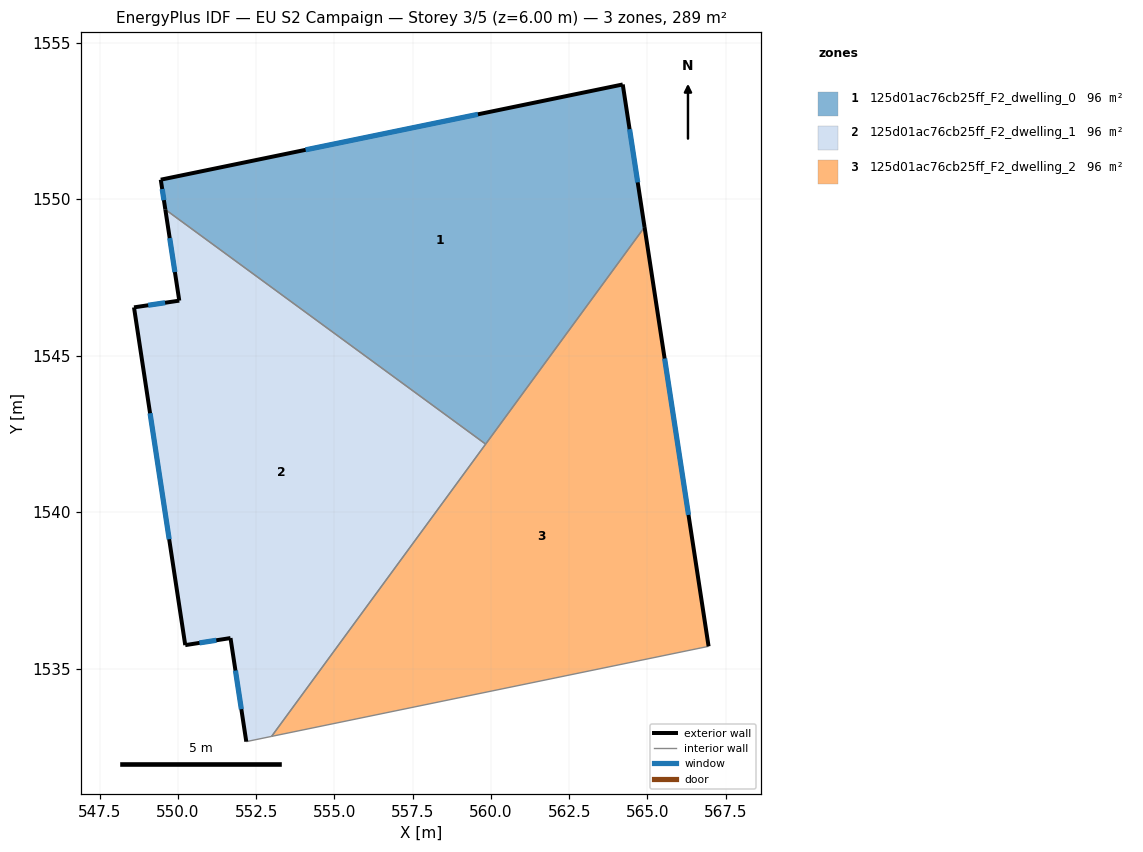
=== STOREY PLAN SPEC (per zone: floor XY polygon, exterior-wall plan segments, windows/doors) ===
zone 1: 125d01ac76cb25ff_F2_dwelling_0  (96.4 m²)
  floor: (564.21, 1553.66) (564.91, 1549.11) (559.83, 1542.17) (549.60, 1549.67) (549.45, 1550.62)
  exterior wall: (549.45, 1550.62) – (549.60, 1549.67)  [1.0 m]
    window: (549.50, 1550.32) – (549.55, 1549.97)  [0.4 m²]
  exterior wall: (564.21, 1553.66) – (549.45, 1550.62)  [15.1 m]
    window: (559.58, 1552.71) – (554.08, 1551.57)  [6.3 m²]
  exterior wall: (564.91, 1549.11) – (564.21, 1553.66)  [4.6 m]
    window: (564.69, 1550.54) – (564.43, 1552.23)  [1.9 m²]
  interior walls: 2
zone 2: 125d01ac76cb25ff_F2_dwelling_1  (96.4 m²)
  floor: (559.83, 1542.17) (552.99, 1532.84) (552.18, 1532.67) (551.68, 1535.98) (550.23, 1535.75) (548.60, 1546.54) (550.04, 1546.76) (549.60, 1549.67)
  exterior wall: (551.68, 1535.98) – (552.18, 1532.67)  [3.3 m]
    window: (551.84, 1534.94) – (552.03, 1533.71)  [1.4 m²]
  exterior wall: (550.23, 1535.75) – (551.68, 1535.98)  [1.5 m]
    window: (550.69, 1535.82) – (551.23, 1535.91)  [0.6 m²]
  exterior wall: (548.60, 1546.54) – (550.23, 1535.75)  [10.9 m]
    window: (549.11, 1543.16) – (549.72, 1539.13)  [4.6 m²]
  exterior wall: (550.04, 1546.76) – (548.60, 1546.54)  [1.5 m]
    window: (549.59, 1546.69) – (549.05, 1546.61)  [0.6 m²]
  exterior wall: (549.60, 1549.67) – (550.04, 1546.76)  [2.9 m]
    window: (549.74, 1548.76) – (549.90, 1547.67)  [1.2 m²]
  interior walls: 3
zone 3: 125d01ac76cb25ff_F2_dwelling_2  (96.4 m²)
  floor: (564.91, 1549.11) (566.95, 1535.71) (552.99, 1532.84)
  exterior wall: (566.95, 1535.71) – (564.91, 1549.11)  [13.5 m]
    window: (566.31, 1539.91) – (565.55, 1544.91)  [5.7 m²]
  interior walls: 3

=== DERIVED (storey summary) ===
Building: EU S2 Campaign
Storey: 3 of 5  (floor level z = 6.00 m)
Storey gross floor area: 289.3 m²
Zones on this storey: 3
  - 125d01ac76cb25ff_F2_dwelling_0: floor 96.4 m²; exterior wall 20.6 m (61.9 m²); 3 window(s) 8.6 m²; WWR 13.9%
  - 125d01ac76cb25ff_F2_dwelling_1: floor 96.4 m²; exterior wall 20.1 m (60.4 m²); 5 window(s) 8.4 m²; WWR 13.9%
  - 125d01ac76cb25ff_F2_dwelling_2: floor 96.4 m²; exterior wall 13.5 m (40.6 m²); 1 window(s) 5.7 m²; WWR 13.9%
Zone adjacency (shared interzone walls):
  - 125d01ac76cb25ff_F2_dwelling_0 ↔ 125d01ac76cb25ff_F2_dwelling_1
  - 125d01ac76cb25ff_F2_dwelling_0 ↔ 125d01ac76cb25ff_F2_dwelling_2
  - 125d01ac76cb25ff_F2_dwelling_1 ↔ 125d01ac76cb25ff_F2_dwelling_2